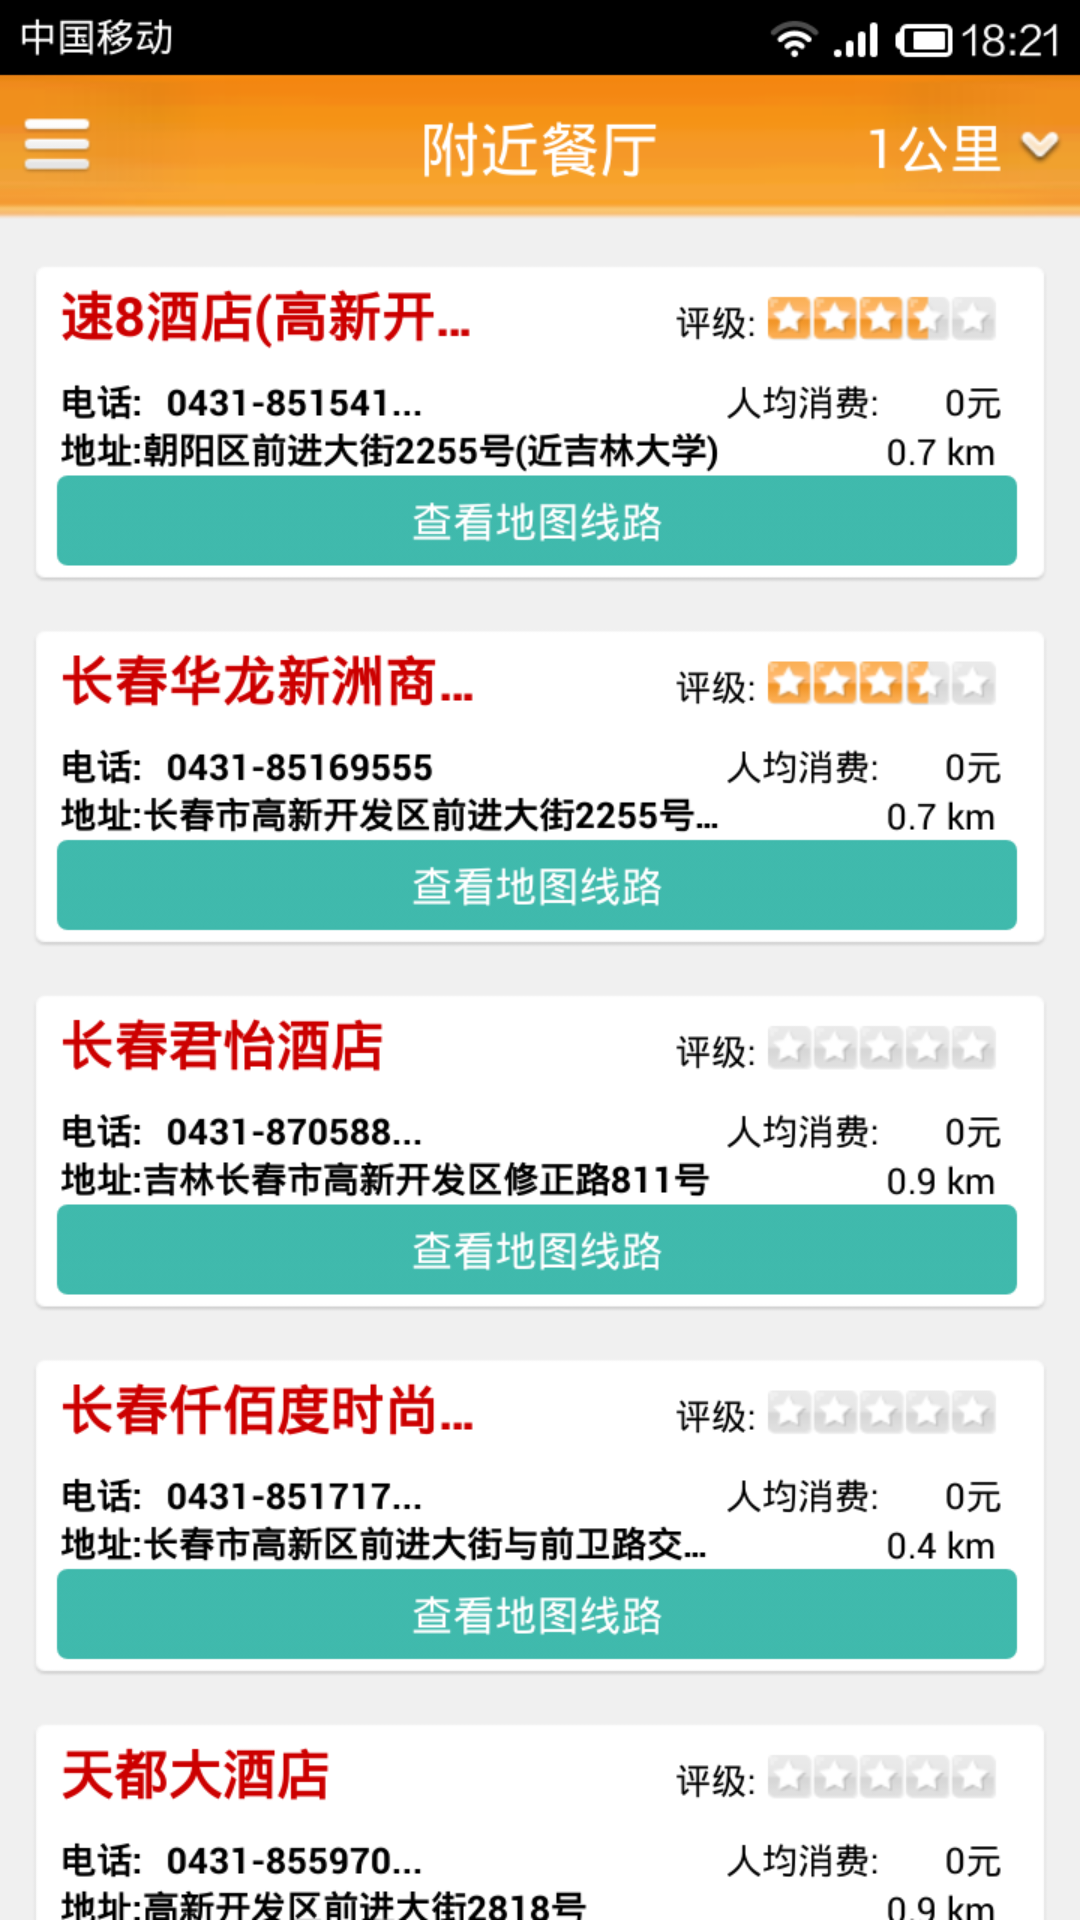

The Android layout XML behind this screen, and the referenced resources:
<!-- AndroidManifest.xml: fallback theme Theme.MaterialComponents.DayNight.NoActionBar -->
<!-- res/layout/page1.xml -->
<?xml version="1.0" encoding="UTF-8"?>

<RelativeLayout xmlns:android="http://schemas.android.com/apk/res/android"
    android:orientation="vertical" 
    android:background="@drawable/p1" 
    android:layout_width="fill_parent" 
    android:layout_height="fill_parent"
  >

</RelativeLayout>
<!-- resources referenced by this layout -->
<resources>
  <!-- drawable p1: png bitmap (drawable-hdpi, 191613 bytes) -->
</resources>
